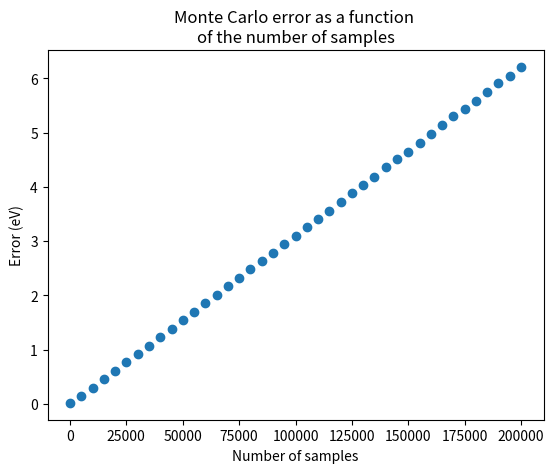

Recreate this plot in Python. (Note: this script raises an exception after producing the figure.)
import numpy as np
import matplotlib.pyplot as plt
import math

mass = 2e-26 # Kg
electron_volt = 1.602e-19 #in Joules


def approximate(N):
    estimator = 0
    for i in range(N):
        estimator += np.random.uniform(0, 1000)
    estimator = estimator * mass/2
    return estimator


# in that case we can acutally compute the correct value
# with an integral
real_value = mass/2 * (1000**3)/3/1000
print(real_value)

min_samples = 100
max_samples = int(2e5)
nb_tests = 40
step = int((max_samples-min_samples)/nb_tests)
inputs = range(min_samples, max_samples, step)
approx = []
for N in inputs:
    approximation = approximate(N)
    print(f"estimation for N={N} : I={approximation}")
    error = abs(approximation-real_value)
    error_in_eV = error / electron_volt
    approx.append(error_in_eV)


plt.plot(inputs, approx, "o")
plt.xlabel('Number of samples')
plt.ylabel('Error (eV)')
plt.title("Monte Carlo error as a function \nof the number of samples")
plt.savefig(f"images/error_linear.pdf")
plt.close()

sq_inputs = [x**(1/2) for x in inputs]
plt.plot(sq_inputs, approx, "o")
plt.xlabel('Square root of number of samples')
plt.ylabel('Error (eV)')
plt.title(
    "Monte Carlo error as a function \nof the square root of\n the number of samples")
plt.savefig(f"images/error_square_root.pdf")
plt.close()
